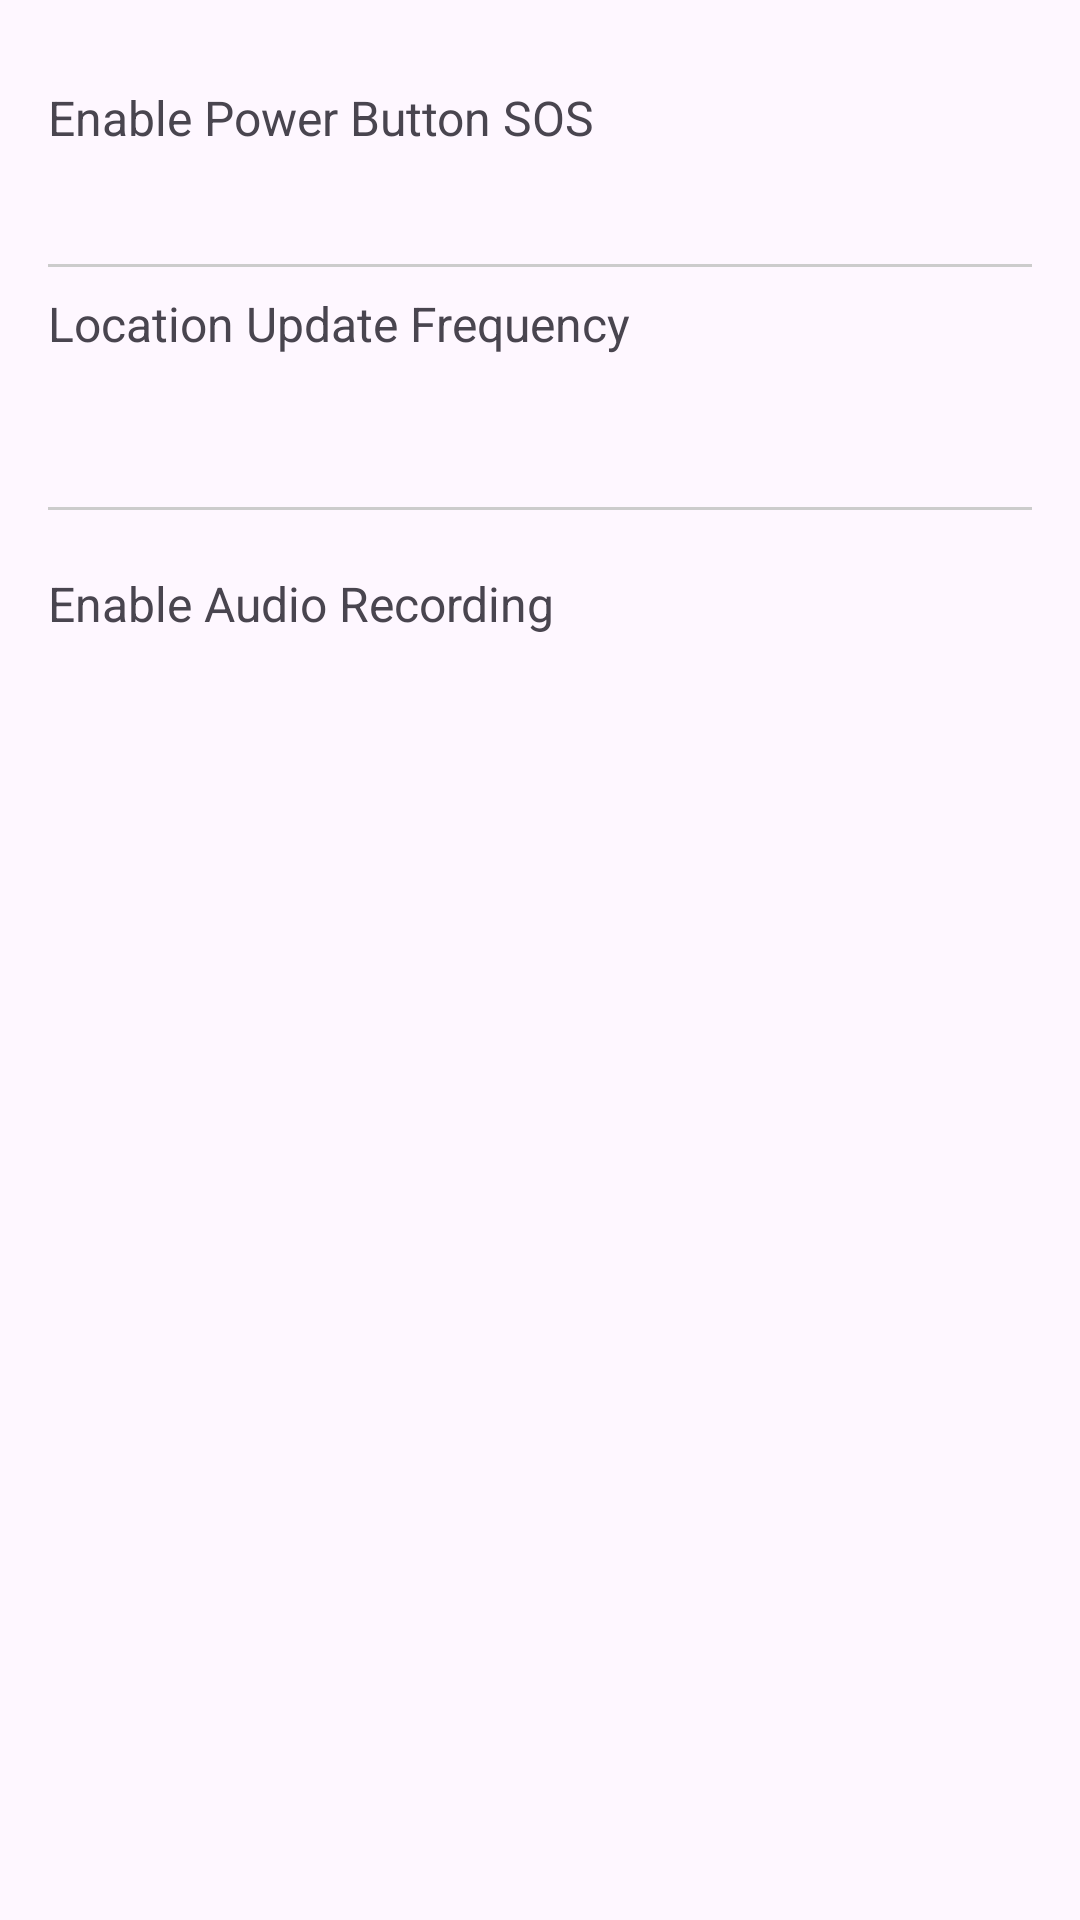

The Android layout XML behind this screen, and the referenced resources:
<!-- AndroidManifest.xml: application theme Theme.GuardianCycle -->
<!-- res/layout/fragment_advanced_settings.xml -->
<?xml version="1.0" encoding="utf-8"?>
<ScrollView xmlns:android="http://schemas.android.com/apk/res/android"
    android:layout_width="match_parent"
    android:layout_height="1000dp"
    android:padding="16dp">

    <LinearLayout
        android:layout_width="380dp"
        android:layout_height="wrap_content"
        android:gravity="center"
        android:orientation="vertical">

        
        <LinearLayout
            android:layout_width="match_parent"
            android:layout_height="wrap_content"
            android:gravity="space_between"
            android:orientation="horizontal"
            android:paddingBottom="16dp">

            <TextView
                android:id="@+id/textPowerButtonTrigger"
                android:layout_width="0dp"
                android:layout_height="48dp"
                android:layout_weight="1"
                android:text="Enable Power Button SOS"
                android:textSize="16sp" />

            <Switch
                android:id="@+id/switchPowerButtonTrigger"
                android:layout_width="48dp"
                android:layout_height="48dp" />
        </LinearLayout>

        
        <View
            android:layout_width="match_parent"
            android:layout_height="1dp"
            android:layout_marginVertical="8dp"
            android:background="#CCCCCC" />

        
        <LinearLayout
            android:layout_width="match_parent"
            android:layout_height="wrap_content"
            android:gravity="space_between"
            android:orientation="horizontal"
            android:paddingBottom="16dp">

            <TextView
                android:id="@+id/textLocationFrequency"
                android:layout_width="0dp"
                android:layout_height="48dp"
                android:layout_weight="1"
                android:text="Location Update Frequency"
                android:textSize="16sp" />

            <Spinner
                android:id="@+id/spinnerLocationFrequency"
                android:layout_width="wrap_content"
                android:layout_height="48dp"
                android:spinnerMode="dropdown" />
        </LinearLayout>

        
        <View
            android:layout_width="match_parent"
            android:layout_height="1dp"
            android:layout_marginVertical="8dp"
            android:background="#CCCCCC" />

        
        <LinearLayout
            android:layout_width="match_parent"
            android:layout_height="wrap_content"
            android:gravity="space_between"
            android:orientation="horizontal">

            <TextView
                android:id="@+id/textAudioRecording"
                android:layout_width="0dp"
                android:layout_height="48dp"
                android:layout_weight="1"
                android:text="Enable Audio Recording"
                android:textSize="16sp" />

            <Switch
                android:id="@+id/switchAudioRecording"
                android:layout_width="48dp"
                android:layout_height="48dp" />
        </LinearLayout>
    </LinearLayout>
</ScrollView>
<!-- resources referenced by this layout -->
<resources>
  <style name="Theme.GuardianCycle" parent="Base.Theme.GuardianCycle" />
  <style name="Base.Theme.GuardianCycle" parent="Theme.Material3.DayNight.NoActionBar">
          
          
      </style>
</resources>
